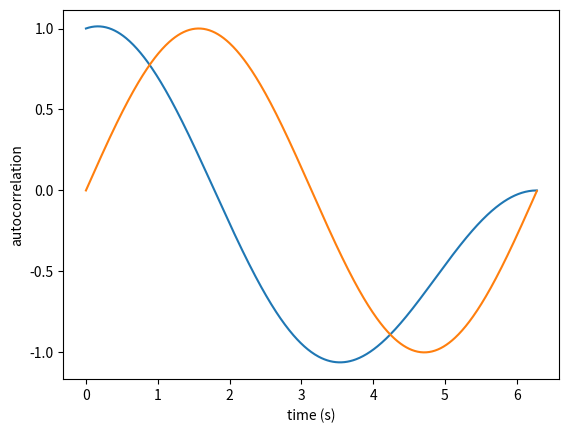

Recreate this plot in Python.
import numpy as np
import matplotlib.pyplot as plt

def acor(x):
    result = np.correlate(x, x, mode='full')
    return result[result.size/2.:]
# generate some data
time = np.arange(0.,2*np.pi,0.01)
y = np.sin(time)

from numpy import *
import numpy as N
import pylab as P



def estimated_autocorrelation(x):
    n = len(x)
    variance = x.var()
    x = x-x.mean()
    r = N.correlate(x, x, mode = 'full')[-n:]
    #assert N.allclose(r, N.array([(x[:n-k]*x[-(n-k):]).sum() for k in range(n)]))
    result = r/(variance*(N.arange(n, 0, -1)))
    return result

P.plot(time,estimated_autocorrelation(y))
P.plot(time,y)

P.xlabel('time (s)')
P.ylabel('autocorrelation')
P.show()